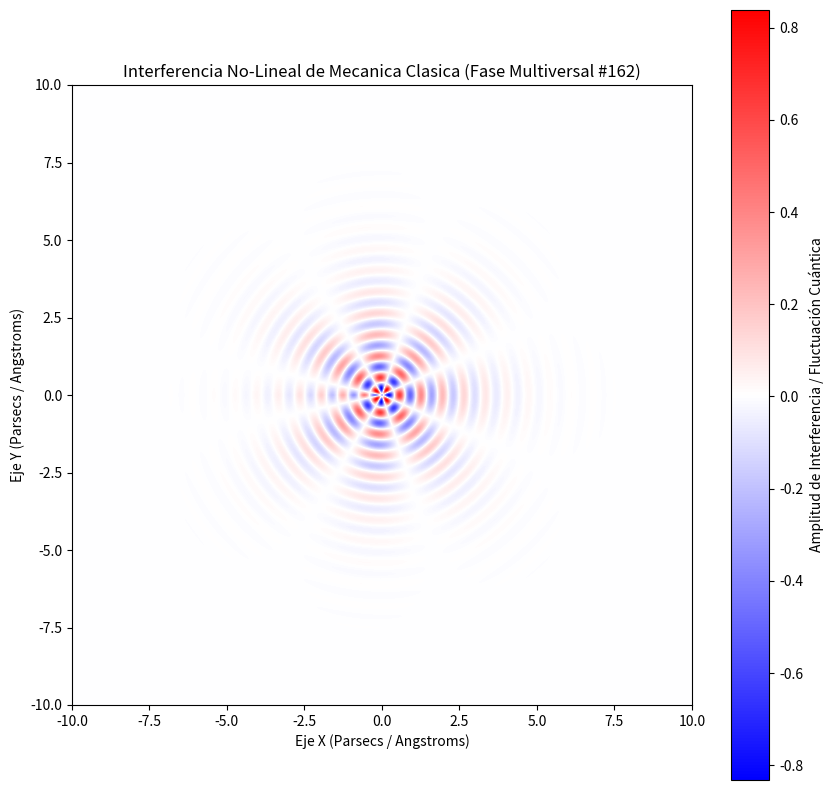

This chart was generated by the following Python code:
%matplotlib inline
# Simulación Multiversal: Mecanica Clasica - Variante 162
import numpy as np
import matplotlib.pyplot as plt

# Parámetros Físicos No-Lineales
omega_1 = 9.04
omega_2 = 3.753
lambda_decay = 0.754
phase_shift = 2.649

x = np.linspace(-10, 10, 800)
y = np.linspace(-10, 10, 800)
X, Y = np.meshgrid(x, y)

# Dinámica de Fluidos / Campos Tensor-Escalares (Fase Multiversal)
R = np.sqrt(X**2 + Y**2) + 1e-5
Z = (np.sin(omega_1 * R + phase_shift) * np.cos(omega_2 * np.arctan2(Y, X))) * np.exp(-lambda_decay * R)

plt.figure(figsize=(10, 10))
plt.imshow(Z, cmap='bwr', extent=[-10, 10, -10, 10], origin='lower')
plt.colorbar(label='Amplitud de Interferencia / Fluctuación Cuántica')
plt.title(r'Interferencia No-Lineal de Mecanica Clasica (Fase Multiversal #162)')
plt.xlabel('Eje X (Parsecs / Angstroms)')
plt.ylabel('Eje Y (Parsecs / Angstroms)')
plt.show()
